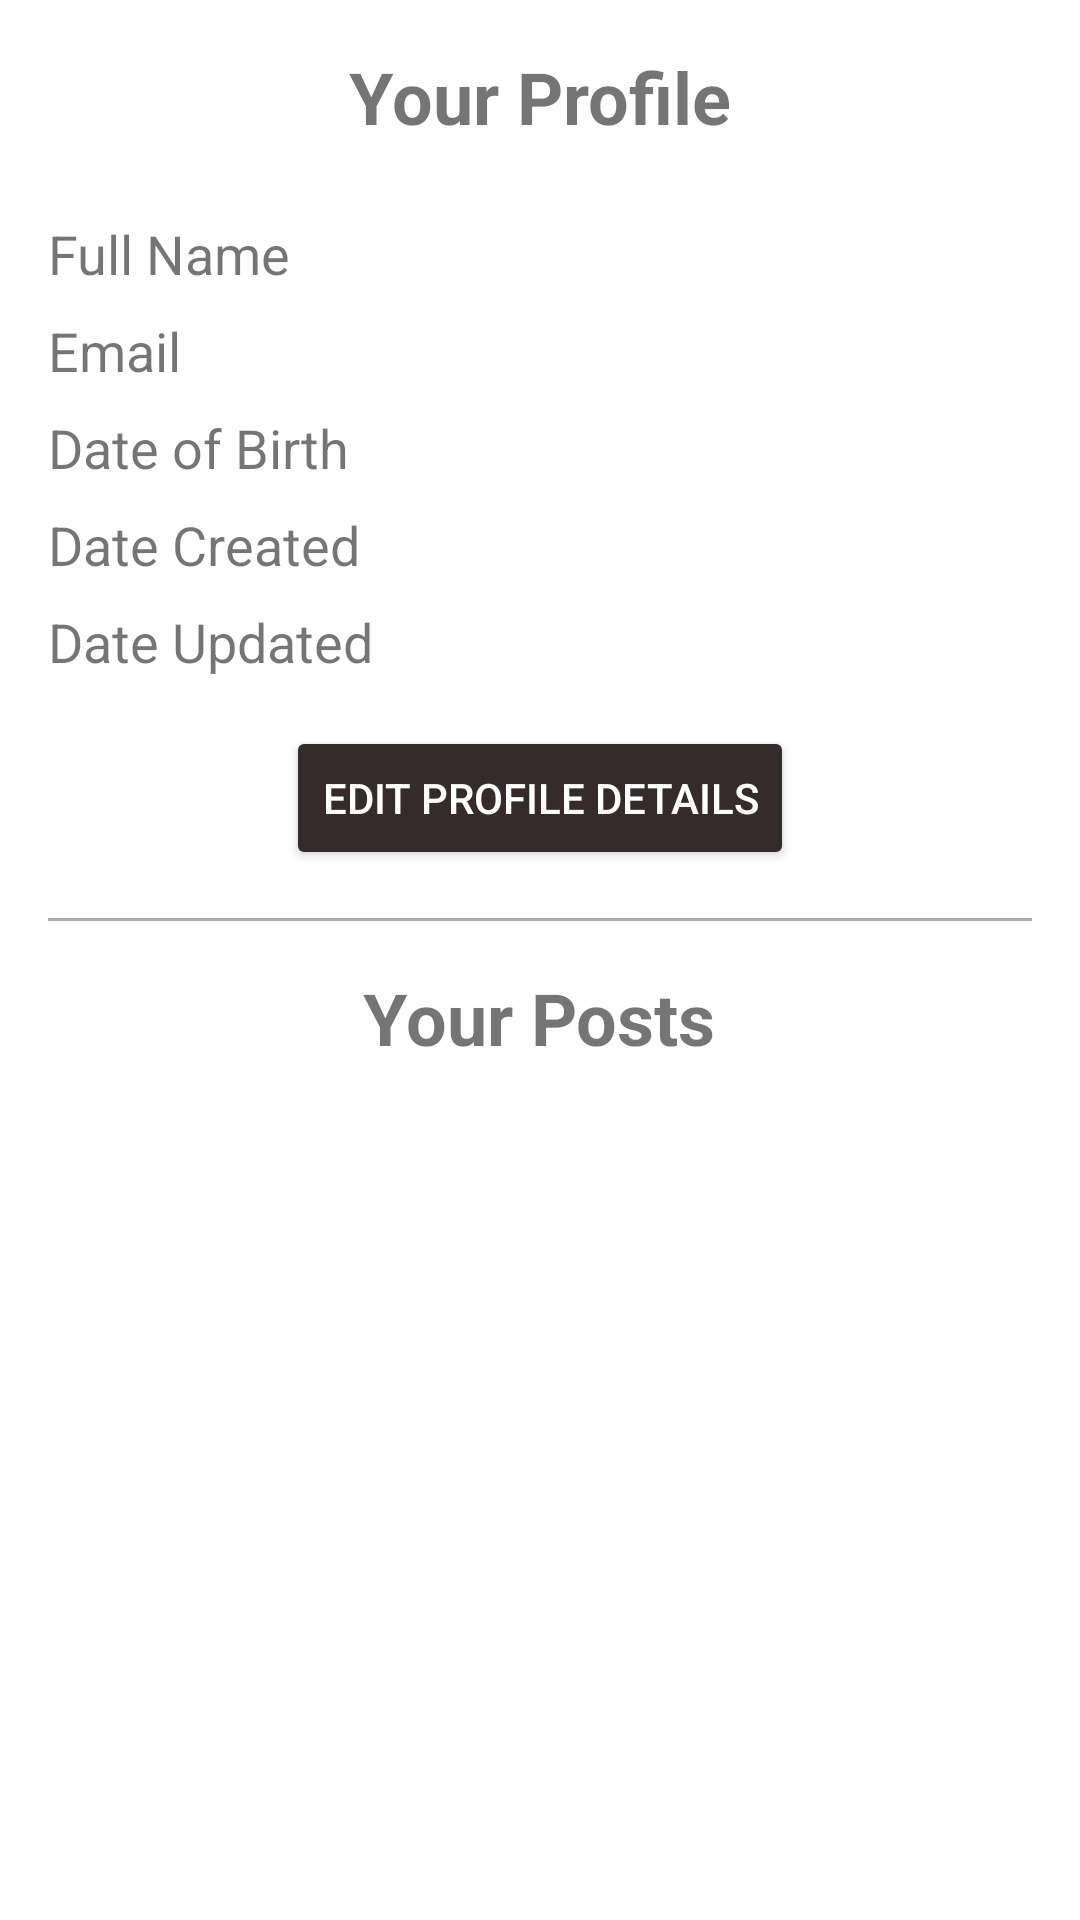

Layout XML and referenced resources for this Android screen:
<!-- AndroidManifest.xml: application theme Theme.Assignment2___ -->
<!-- res/layout/fragment_profile.xml -->
<?xml version="1.0" encoding="utf-8"?>
<LinearLayout xmlns:android="http://schemas.android.com/apk/res/android"
    xmlns:tools="http://schemas.android.com/tools"
    android:layout_width="match_parent"
    android:layout_height="match_parent"
    android:orientation="vertical"
    android:padding="16dp"
    tools:context=".ProfileFragment">

    
    <TextView
        android:layout_width="wrap_content"
        android:layout_height="wrap_content"
        android:text="Your Profile"
        android:textSize="24sp"
        android:textStyle="bold"
        android:layout_gravity="center"
        android:paddingBottom="16dp"/>

    <TextView
        android:id="@+id/fullNameTextView"
        android:layout_width="wrap_content"
        android:layout_height="wrap_content"
        android:text="Full Name"
        android:textSize="18sp"
        android:layout_marginTop="8dp"/>

    <TextView
        android:id="@+id/emailTextView"
        android:layout_width="wrap_content"
        android:layout_height="wrap_content"
        android:text="Email"
        android:textSize="18sp"
        android:layout_marginTop="8dp"/>

    <TextView
        android:id="@+id/dobTextView"
        android:layout_width="wrap_content"
        android:layout_height="wrap_content"
        android:text="Date of Birth"
        android:textSize="18sp"
        android:layout_marginTop="8dp"/>

    <TextView
        android:id="@+id/dateCreatedTextView"
        android:layout_width="wrap_content"
        android:layout_height="wrap_content"
        android:text="Date Created"
        android:textSize="18sp"
        android:layout_marginTop="8dp"/>

    <TextView
        android:id="@+id/dateUpdatedTextView"
        android:layout_width="wrap_content"
        android:layout_height="wrap_content"
        android:text="Date Updated"
        android:textSize="18sp"
        android:layout_marginTop="8dp"/>

    <Button
        android:id="@+id/editProfileButton"
        android:layout_width="wrap_content"
        android:layout_height="wrap_content"
        android:text="Edit Profile Details"
        android:backgroundTint="@color/buttonColor"
        android:textColor="@android:color/white"
        android:layout_gravity="center"
        android:layout_marginTop="16dp"/>

    
    <View
        android:layout_width="match_parent"
        android:layout_height="1dp"
        android:background="@android:color/darker_gray"
        android:layout_marginTop="16dp"
        android:layout_marginBottom="16dp"/>

    
    <TextView
        android:layout_width="wrap_content"
        android:layout_height="wrap_content"
        android:text="Your Posts"
        android:textSize="24sp"
        android:textStyle="bold"
        android:layout_gravity="center"
        android:paddingBottom="16dp"/>

    <androidx.recyclerview.widget.RecyclerView
        android:id="@+id/postsRecyclerView"
        android:layout_width="match_parent"
        android:layout_height="wrap_content"
        android:scrollbars="vertical"/>
</LinearLayout>
<!-- resources referenced by this layout -->
<resources>
  <color name="buttonColor">#352B2B</color>
  <style name="Theme.Assignment2___" parent="Theme.MaterialComponents.DayNight.DarkActionBar">
          
          <item name="colorPrimary">@color/purple_500</item>
          <item name="colorPrimaryVariant">@color/purple_700</item>
          <item name="colorOnPrimary">@color/white</item>
          
          <item name="colorSecondary">@color/teal_200</item>
          <item name="colorSecondaryVariant">@color/teal_700</item>
          <item name="colorOnSecondary">@color/black</item>
          
          <item name="android:statusBarColor" tools:targetApi="l">?attr/colorPrimaryVariant</item>
          
      </style>
  <color name="purple_500">#FF6200EE</color>
  <color name="purple_700">#FF3700B3</color>
  <color name="white">#FFFFFFFF</color>
  <color name="teal_200">#FF03DAC5</color>
  <color name="teal_700">#FF018786</color>
  <color name="black">#FF000000</color>
</resources>
